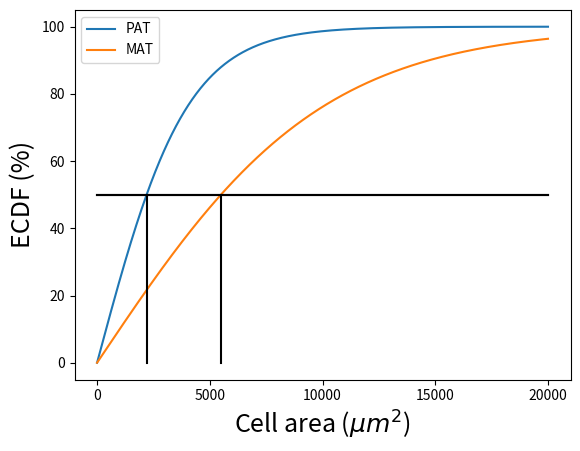

Here is the Python script that generated this plot: (Note: this script raises an exception after producing the figure.)
import numpy as np
import matplotlib.pyplot as plt

area = np.linspace(0, 20000, 1000)

# plot synthetic examples of ECDFs
plt.clf()
plt.plot(area, -100 + 200 / (1 + np.exp(- area / 2000)))
plt.plot(area, -100 + 200 / (1 + np.exp(- area / 5000)))
plt.legend(['PAT', 'MAT'])
plt.xlabel(r'Cell area ($\mu m^2$)', fontsize=18)
plt.ylabel('ECDF (%)', fontsize=18)
plt.rc('xtick', labelsize=16)
plt.rc('ytick', labelsize=16)

# areas for the 50% percentile
perc = 50
a_pat = -2000 * np.log(200 / (100 + perc) - 1)
a_mat = -5000 * np.log(200 / (100 + perc) - 1)

plt.plot([0, 20000], [perc, perc], 'k')
plt.plot([0, 20000], [perc, perc], 'k')
plt.plot([a_pat, a_pat], [0, perc], 'k')
plt.plot([a_mat, a_mat], [0, perc], 'k')

# double arrow between area values
plt.annotate(s='', xy=(a_mat, 20), xytext=(a_pat, 20), arrowprops=dict(arrowstyle='<-'))
plt.text(2300, 10, r'$\Delta$area=', fontsize=14)
plt.text(2300, 5, str((a_pat - a_mat) / a_mat * 100) + '%', fontsize=14)

